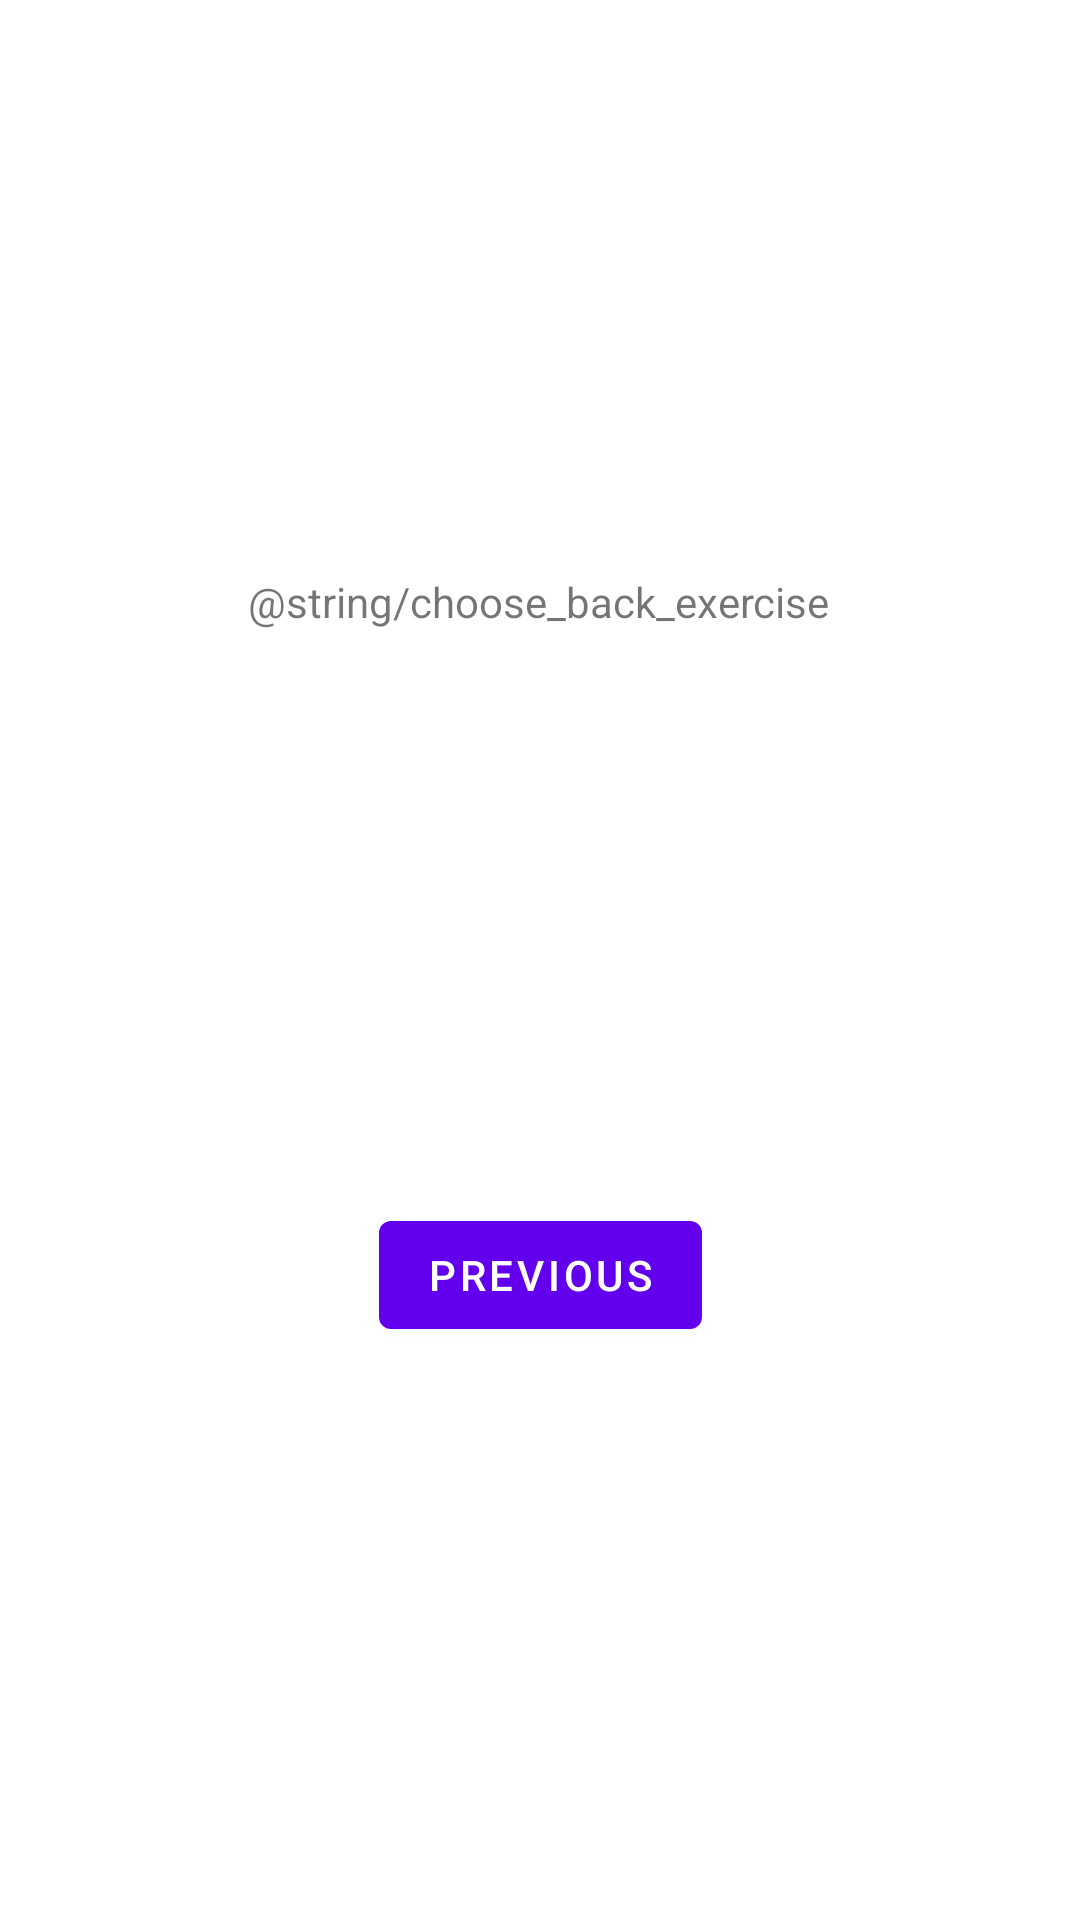

Write the Android layout XML for this screen, with the resource values it uses.
<!-- AndroidManifest.xml: application theme Theme.MuscleMate -->
<!-- res/layout/back_fragment.xml -->
<?xml version="1.0" encoding="utf-8"?>
<androidx.constraintlayout.widget.ConstraintLayout xmlns:android="http://schemas.android.com/apk/res/android"
    xmlns:app="http://schemas.android.com/apk/res-auto"
    xmlns:tools="http://schemas.android.com/tools"
    android:layout_width="match_parent"
    android:layout_height="match_parent"
    tools:context=".ExerciseFragments.BackFragment">


    <TextView
        android:id="@+id/textview_back_exercises"
        android:layout_width="wrap_content"
        android:layout_height="wrap_content"
        android:text="@string/choose_back_exercise"
        app:layout_constraintBottom_toTopOf="@id/button_previous"
        app:layout_constraintEnd_toEndOf="parent"
        app:layout_constraintHorizontal_bias="0.498"
        app:layout_constraintStart_toStartOf="parent"
        app:layout_constraintTop_toTopOf="parent" />

    <Button
        android:id="@+id/button_previous"
        android:layout_width="wrap_content"
        android:layout_height="wrap_content"
        android:text="@string/previous"
        app:layout_constraintBottom_toBottomOf="parent"
        app:layout_constraintEnd_toEndOf="parent"
        app:layout_constraintStart_toStartOf="parent"
        app:layout_constraintTop_toBottomOf="@id/textview_back_exercises" />
</androidx.constraintlayout.widget.ConstraintLayout>
<!-- resources referenced by this layout -->
<resources>
  <string name="previous">Previous</string>
  <style name="Theme.MuscleMate" parent="Theme.MaterialComponents.DayNight.DarkActionBar">
          
          <item name="colorPrimary">@color/purple_500</item>
          <item name="colorPrimaryVariant">@color/purple_700</item>
          <item name="colorOnPrimary">@color/white</item>
          
          <item name="colorSecondary">@color/teal_200</item>
          <item name="colorSecondaryVariant">@color/teal_700</item>
          <item name="colorOnSecondary">@color/black</item>
          
          <item name="android:statusBarColor">?attr/colorPrimaryVariant</item>
          
      </style>
  <color name="purple_700">#FF3700B3</color>
  <color name="white">#FFFFFFFF</color>
  <color name="teal_200">#FF03DAC5</color>
  <color name="teal_700">#FF018786</color>
  <color name="black">#FF000000</color>
  <!-- not gathered from this repository: default colours our renderer supplied (Android Studio template values) -->
  <color name="purple_500">#FF6200EE</color>
</resources>
